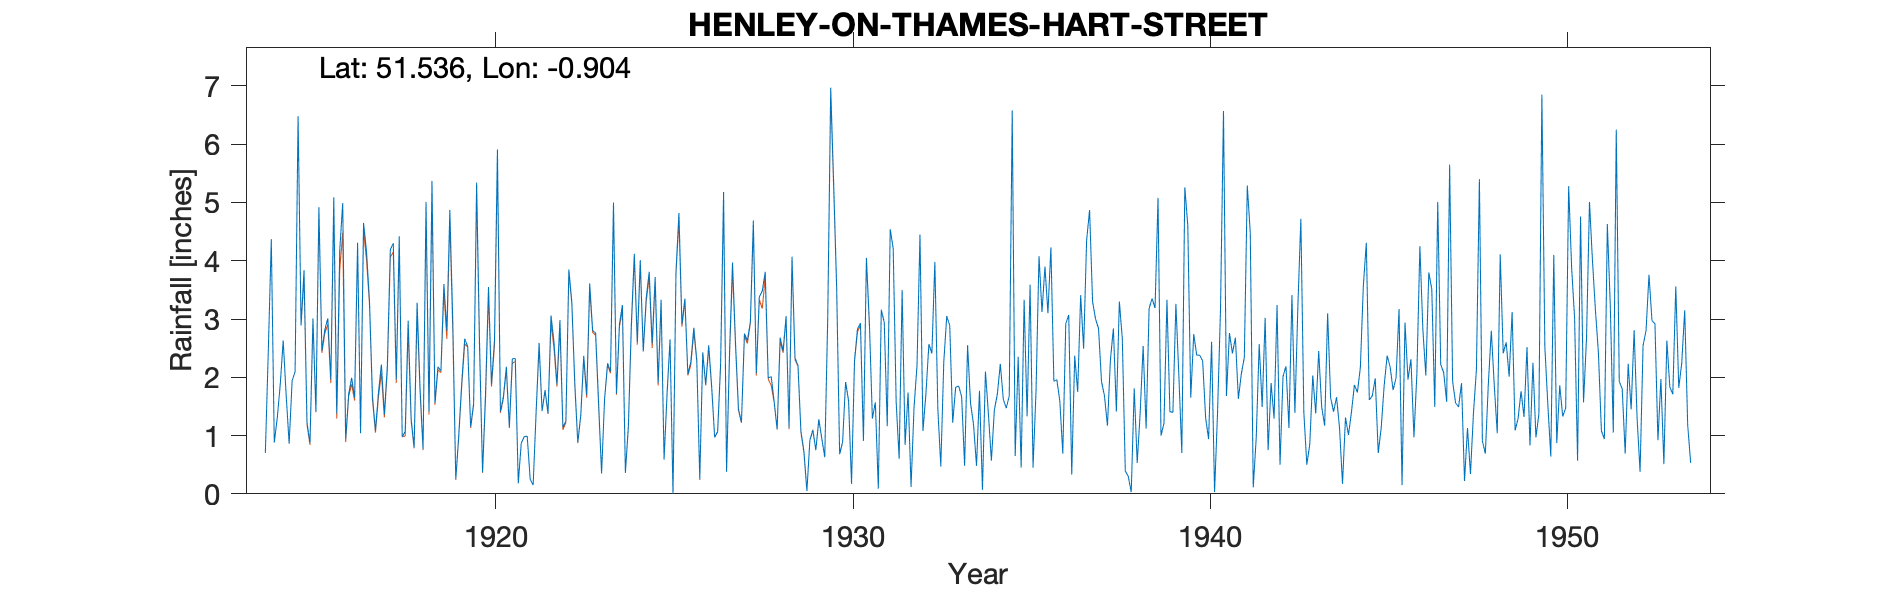

The table this chart was drawn from, first rows:
HENLEY-ON-THAMES-HART-STREET, , , , , , , , , , , , , , , , , , , , , , , 
Grid ref, SU761825, Long, -0.9042, Lat, 51.54, Elevation, 110, ft, , , , , , , , , , , , , , , 
Station no, 1075, , , , , , , , , , , , , , , , , , , , , , 
, 1910, 1911, 1912, 1913, 1914, 1915, 1916, 1917, 1918, 1919, 1920, 1921, 1922, 1923, 1924, 1925, 1926, 1927, 1928, 1929, 1930, 1931, 1932
January, , , , , 0.7, 2.89, 1.38, 1.68, 2.97, 3.6, 2.55, 2.32, 3.06, 1.7, 3.24, 1.9, 2.85, 2.43, 3.81, 1.07, 3.55, 1.29, 1.74
February, , , , , 2.46, 3.84, 4.18, 1.08, 1.29, 2.8, 0.37, 0.18, 2.6, 3.61, 0.36, 3.33, 2.29, 3.97, 1.99, 0.73, 0.68, 1.57, 0.12
March, , , , , 4.37, 1.22, 4.99, 1.73, 0.79, 4.87, 1.73, 0.87, 1.88, 2.8, 1.16, 0.59, 0.25, 2.6, 2.01, 0.05, 0.89, 0.09, 1.48
April, , , , , 0.88, 0.87, 0.94, 2.22, 3.28, 2.95, 3.55, 0.98, 2.98, 2.76, 2.91, 1.72, 2.43, 1.46, 1.58, 0.92, 1.92, 3.16, 2.2
May, , , , , 1.3, 3.01, 1.71, 1.36, 1.81, 0.25, 1.88, 0.99, 1.14, 1.56, 4.12, 2.65, 1.87, 1.22, 1.11, 1.09, 1.6, 2.94, 4.45
June, , , , , 1.87, 1.41, 1.99, 2.2, 0.77, 1.01, 2.63, 0.25, 1.25, 0.35, 2.61, 0, 2.55, 2.75, 2.68, 0.75, 0.17, 1.16, 1.08
July, , , , , 2.63, 4.92, 1.65, 4.19, 5.01, 1.9, 5.91, 0.15, 3.85, 1.62, 4.01, 3.81, 1.84, 2.63, 2.45, 1.28, 2.29, 4.54, 1.72
August, , , , , 1.69, 2.45, 4.31, 4.3, 1.41, 2.66, 1.41, 1.41, 3.29, 2.24, 2.45, 4.82, 0.97, 2.95, 3.05, 0.95, 2.83, 4.21, 2.57
September, , , , , 0.86, 2.82, 1.04, 1.96, 5.37, 2.53, 1.67, 2.59, 1.9, 2.1, 3.36, 2.91, 1.07, 4.69, 1.14, 0.63, 2.93, 1.57, 2.41
October, , , , , 1.94, 3.01, 4.65, 4.42, 1.56, 1.15, 2.18, 1.42, 0.88, 5, 3.81, 3.35, 2.23, 2.07, 4.07, 3.03, 0.91, 0.6, 3.98
November, , , , , 2.1, 1.96, 4.16, 0.98, 2.18, 1.55, 1.14, 1.78, 1.35, 1.72, 2.58, 2.05, 5.18, 3.38, 2.33, 6.97, 4.05, 3.5, 1.46
December, , , , , 6.48, 5.09, 3.31, 1.07, 2.11, 5.34, 2.32, 1.38, 2.37, 2.91, 3.72, 2.27, 0.38, 3.48, 2.2, 5.32, 2.93, 0.84, 0.47
Total, , , , , 27.28, 33.49, 34.31, 27.19, 28.55, 30.61, 27.34, 14.32, 26.55, 28.37, 34.33, 29.4, 23.91, 33.63, 28.42, 22.79, 24.75, 25.47, 23.68
Multiple identical values with check gau…, , , , , , , , , , , , , , , , , , , , , , , 
